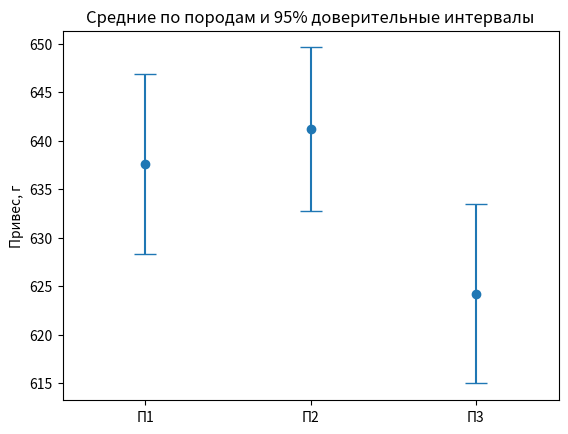
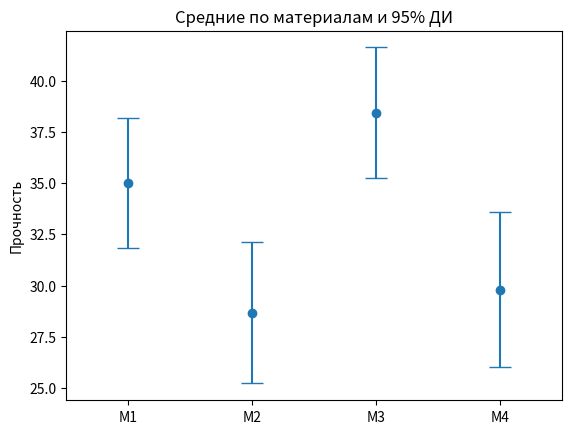

Here is the Python script that generated these plots, in order:
# =====================================================================
#  ЛАБ. 7. ОДНОФАКТОРНЫЙ ДИСПЕРСИОННЫЙ АНАЛИЗ — Positron (аналог Statistica)
#  Нужно: pip install pandas numpy scipy matplotlib
#  Графики сохраняются в папку graphs/
# =====================================================================

# %% Пример (Statistica): привесы животных трёх пород
# ЗАДАНИЕ: Выяснить, значимо ли различаются привесы у животных пород П1, П2, П3
#   (группирующая переменная PORODA, зависимая PRIVES), и какие именно породы различаются.
# Statistica: ANOVA - One-way ANOVA (Categorical factor: PORODA; Dependent: PRIVES);
#   All effects / Graphs; Cell statistics; Post-hoc - Fisher LSD
import os
from itertools import combinations
import matplotlib.pyplot as plt
import numpy as np
import pandas as pd
from scipy import stats as st
os.makedirs("graphs", exist_ok=True); plt.close("all")

d = pd.DataFrame({
    "PORODA": ["П1"]*5 + ["П2"]*6 + ["П3"]*5,
    "PRIVES": [640, 637, 648, 624, 639,  638, 625, 662, 645, 640, 637,  625, 617, 631, 629, 619]})

# а) значимость различия между группами (All effects)
g = {k: v.PRIVES.values for k, v in d.groupby("PORODA")}
F, p = st.f_oneway(*g.values())
n, m = len(d), len(g); df_err = n - m
mse = sum(((v - v.mean())**2).sum() for v in g.values()) / df_err       # MS Error (внутригрупповой разброс)
print(f"F({m-1}; {df_err}) = {F:.3f}, p = {p:.4f} ->", "различие ЗНАЧИМО" if p < .05 else "различие незначимо")

# б) статистики по группам (Cell statistics) и график средних с 95% ДИ
tbl = d.groupby("PORODA").PRIVES.agg(N="count", Mean="mean", SD="std")
tbl["ДИ ±"] = st.t.ppf(.975, df_err) * np.sqrt(mse / tbl.N)
print("\n", tbl.round(2))
fig, ax = plt.subplots()
ax.errorbar(range(m), tbl.Mean, tbl["ДИ ±"], fmt="o", capsize=8)
ax.set_xticks(range(m), tbl.index); ax.set_xlim(-.5, m-.5)
ax.set_ylabel("Привес, г"); ax.set_title("Средние по породам и 95% доверительные интервалы")
fig.savefig("graphs/lab07_example_means.png", dpi=150, bbox_inches="tight"); plt.show()

# в) Post-hoc: наименьшая существенная разность (Fisher LSD)
print("\nFisher LSD (попарные сравнения):")
for a, b in combinations(g, 2):
    diff = g[a].mean() - g[b].mean()
    se = np.sqrt(mse * (1/len(g[a]) + 1/len(g[b])))
    pv = 2 * st.t.sf(abs(diff) / se, df_err)
    print(f"  {a} - {b}: разность = {diff:6.2f}, p = {pv:.4f} ->", "ЗНАЧИМО" if pv < .05 else "незначимо")

# %% Задание (Statistica): прочность четырёх материалов
# ЗАДАНИЕ: Определить, имеется ли значимое различие материалов по прочности. Если да — определить
#   пары материалов, различающиеся значимо, а также наиболее и наименее прочный материал.
import os
from itertools import combinations
import matplotlib.pyplot as plt
import numpy as np
import pandas as pd
from scipy import stats as st
os.makedirs("graphs", exist_ok=True); plt.close("all")

g = {"M1": np.array([38, 35, 41, 32, 28, 36, 35]),
     "M2": np.array([29, 31, 34, 25, 28, 25]),
     "M3": np.array([37, 42, 46, 38, 35, 32, 39]),
     "M4": np.array([32, 27, 35, 29, 26])}

F, p = st.f_oneway(*g.values())
n, m = sum(map(len, g.values())), len(g); df_err = n - m
mse = sum(((v - v.mean())**2).sum() for v in g.values()) / df_err
print(f"F({m-1}; {df_err}) = {F:.3f}, p = {p:.5f} ->", "различие ЗНАЧИМО" if p < .05 else "различие незначимо")

means = {k: v.mean() for k, v in g.items()}
print("Средние:", {k: round(v, 2) for k, v in means.items()})
print("Наиболее прочный:", max(means, key=means.get), "| наименее прочный:", min(means, key=means.get))

fig, ax = plt.subplots()
ci = [st.t.ppf(.975, df_err) * np.sqrt(mse / len(v)) for v in g.values()]
ax.errorbar(range(m), list(means.values()), ci, fmt="o", capsize=8)
ax.set_xticks(range(m), list(g)); ax.set_xlim(-.5, m-.5)
ax.set_ylabel("Прочность"); ax.set_title("Средние по материалам и 95% ДИ")
fig.savefig("graphs/lab07_task_means.png", dpi=150, bbox_inches="tight"); plt.show()

print("\nFisher LSD (попарные сравнения):")
for a, b in combinations(g, 2):
    diff = g[a].mean() - g[b].mean()
    se = np.sqrt(mse * (1/len(g[a]) + 1/len(g[b])))
    pv = 2 * st.t.sf(abs(diff) / se, df_err)
    print(f"  {a} - {b}: разность = {diff:6.2f}, p = {pv:.4f} ->", "ЗНАЧИМО" if pv < .05 else "незначимо")
